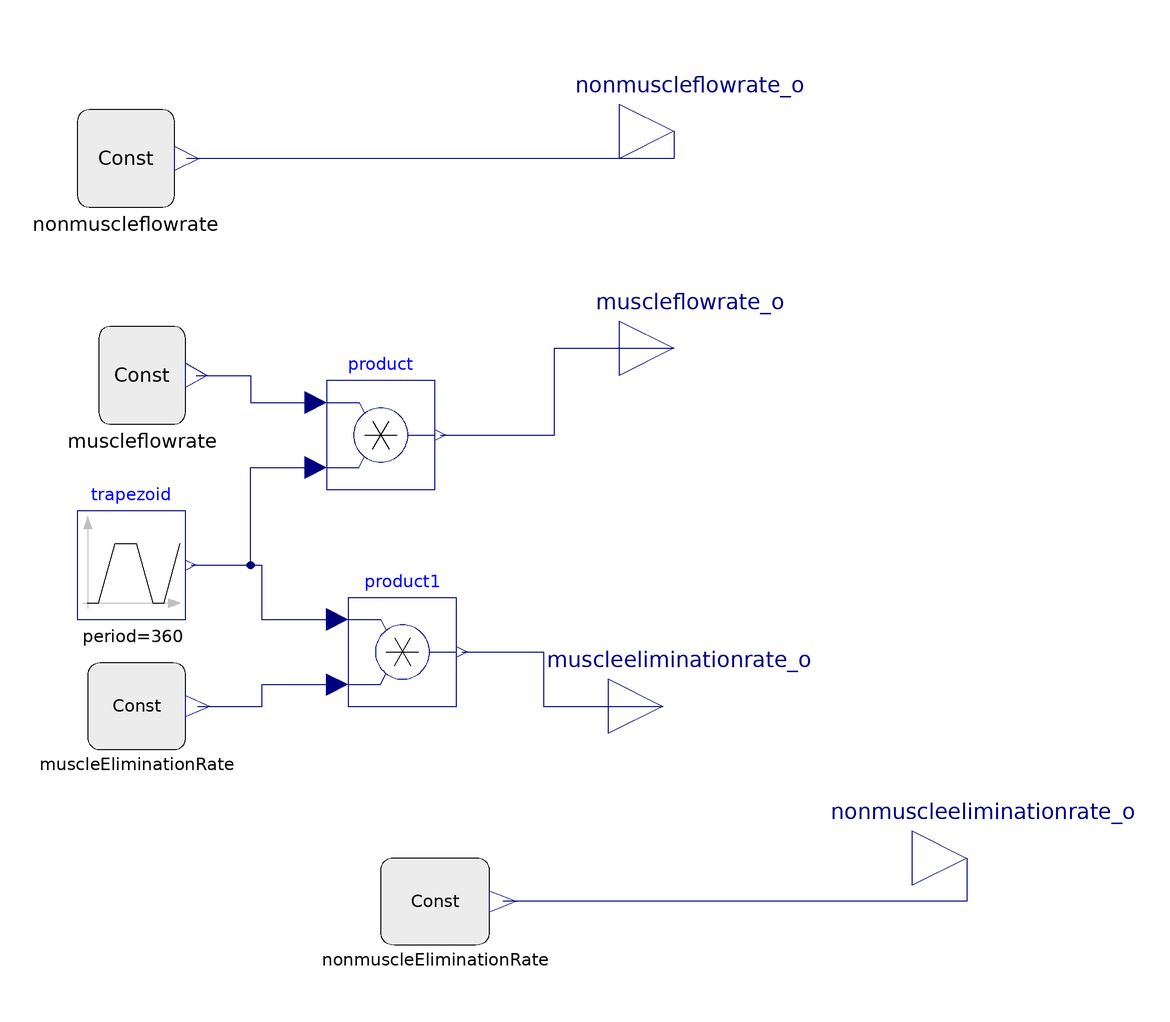

The Modelica model whose source follows is shown above as a component diagram (icons at their Placement, wires along their Line points).

model Exercise_scenario
      "Excersice scenario, delivers signal during exercise and relax period."

      Physiolibrary.Types.Constants.MolarFlowRateConst nonmuscleEliminationRate(k=0.0001)
        annotation (Placement(transformation(
            extent={{-10,-8},{10,8}},
            rotation=0,
            origin={-24,-84})));
      Physiolibrary.Types.Constants.VolumeFlowRateConst nonmuscleflowrate(k=
            3.3333333333333e-05) annotation (Placement(transformation(
            extent={{-9,-9},{9,9}},
            rotation=0,
            origin={-81,53})));
      Physiolibrary.Types.Constants.MolarFlowRateConst muscleEliminationRate(k=
            0.00018333333333333) annotation (Placement(transformation(
            extent={{-9,-8},{9,8}},
            rotation=0,
            origin={-79,-48})));
      Physiolibrary.Types.Constants.VolumeFlowRateConst muscleflowrate(k=5e-05)
        annotation (Placement(transformation(
            extent={{-8,-9},{8,9}},
            rotation=0,
            origin={-78,13})));
      Physiolibrary.Types.RealIO.VolumeFlowRateOutput muscleflowrate_o
        annotation (Placement(transformation(rotation=0, extent={{10,8},{30,28}}),
            iconTransformation(
            extent={{-10,-10},{10,10}},
            rotation=0,
            origin={20,-36})));
      Physiolibrary.Types.RealIO.VolumeFlowRateOutput nonmuscleflowrate_o
        annotation (Placement(transformation(rotation=0, extent={{10,48},{30,68}}),
            iconTransformation(extent={{10,32},{30,52}})));
      Physiolibrary.Types.RealIO.MolarFlowRateOutput nonmuscleeliminationrate_o
        annotation (Placement(transformation(rotation=0, extent={{64,-86},{84,
                -66}}), iconTransformation(
            extent={{-10,-10},{10,10}},
            rotation=90,
            origin={42,0})));
      Physiolibrary.Types.RealIO.MolarFlowRateOutput muscleeliminationrate_o
        annotation (Placement(transformation(rotation=0, extent={{8,-58},{28,
                -38}}), iconTransformation(
            extent={{-10,-10},{10,10}},
            rotation=90,
            origin={42,-76})));
      Modelica.Blocks.Sources.Trapezoid trapezoid(
        amplitude=1,
        rising=10,
        falling=10,
        offset=1,
        width=100,
        startTime=240,
        period=360)
        annotation (Placement(transformation(extent={{-90,-32},{-70,-12}})));
      Modelica.Blocks.Math.Product product
        annotation (Placement(transformation(extent={{-44,-8},{-24,12}})));
      Modelica.Blocks.Math.Product product1
        annotation (Placement(transformation(extent={{-40,-48},{-20,-28}})));
    equation
      connect(nonmuscleeliminationrate_o, nonmuscleEliminationRate.y)
        annotation (Line(points={{74,-76},{74,-84},{-11.5,-84}}, color={0,0,127}));
      connect(nonmuscleflowrate_o, nonmuscleflowrate.y) annotation (Line(points=
             {{20,58},{20,53},{-69.75,53}}, color={0,0,127}));
      connect(trapezoid.y, product1.u1) annotation (Line(
          points={{-69,-22},{-56,-22},{-56,-32},{-42,-32}},
          color={0,0,127},
          smooth=Smooth.None));
      connect(trapezoid.y, product.u2) annotation (Line(
          points={{-69,-22},{-58,-22},{-58,-4},{-46,-4}},
          color={0,0,127},
          smooth=Smooth.None));
      connect(muscleflowrate.y, product.u1) annotation (Line(
          points={{-68,13},{-58,13},{-58,8},{-46,8}},
          color={0,0,127},
          smooth=Smooth.None));
      connect(product.y, muscleflowrate_o) annotation (Line(
          points={{-23,2},{-2,2},{-2,18},{20,18}},
          color={0,0,127},
          smooth=Smooth.None));
      connect(muscleEliminationRate.y, product1.u2) annotation (Line(
          points={{-67.75,-48},{-55.875,-48},{-55.875,-44},{-42,-44}},
          color={0,0,127},
          smooth=Smooth.None));
      connect(product1.y, muscleeliminationrate_o) annotation (Line(
          points={{-19,-38},{-4,-38},{-4,-48},{18,-48}},
          color={0,0,127},
          smooth=Smooth.None));
      annotation (Icon(coordinateSystem(preserveAspectRatio=false, extent={{
                -100,-100},{100,100}}), graphics={Rectangle(
              extent={{-98,82},{10,-96}},
              lineColor={0,0,127},
              fillColor={255,255,170},
              fillPattern=FillPattern.Solid), Text(
              extent={{-50,48},{2,40}},
              lineColor={0,0,127},
              fillColor={255,255,170},
              fillPattern=FillPattern.Solid,
              textString="From 120s exercise
From 240s relax ...
")}),                Diagram(coordinateSystem(preserveAspectRatio=false, extent=
               {{-100,-100},{100,100}}), graphics));
    end Exercise_scenario;